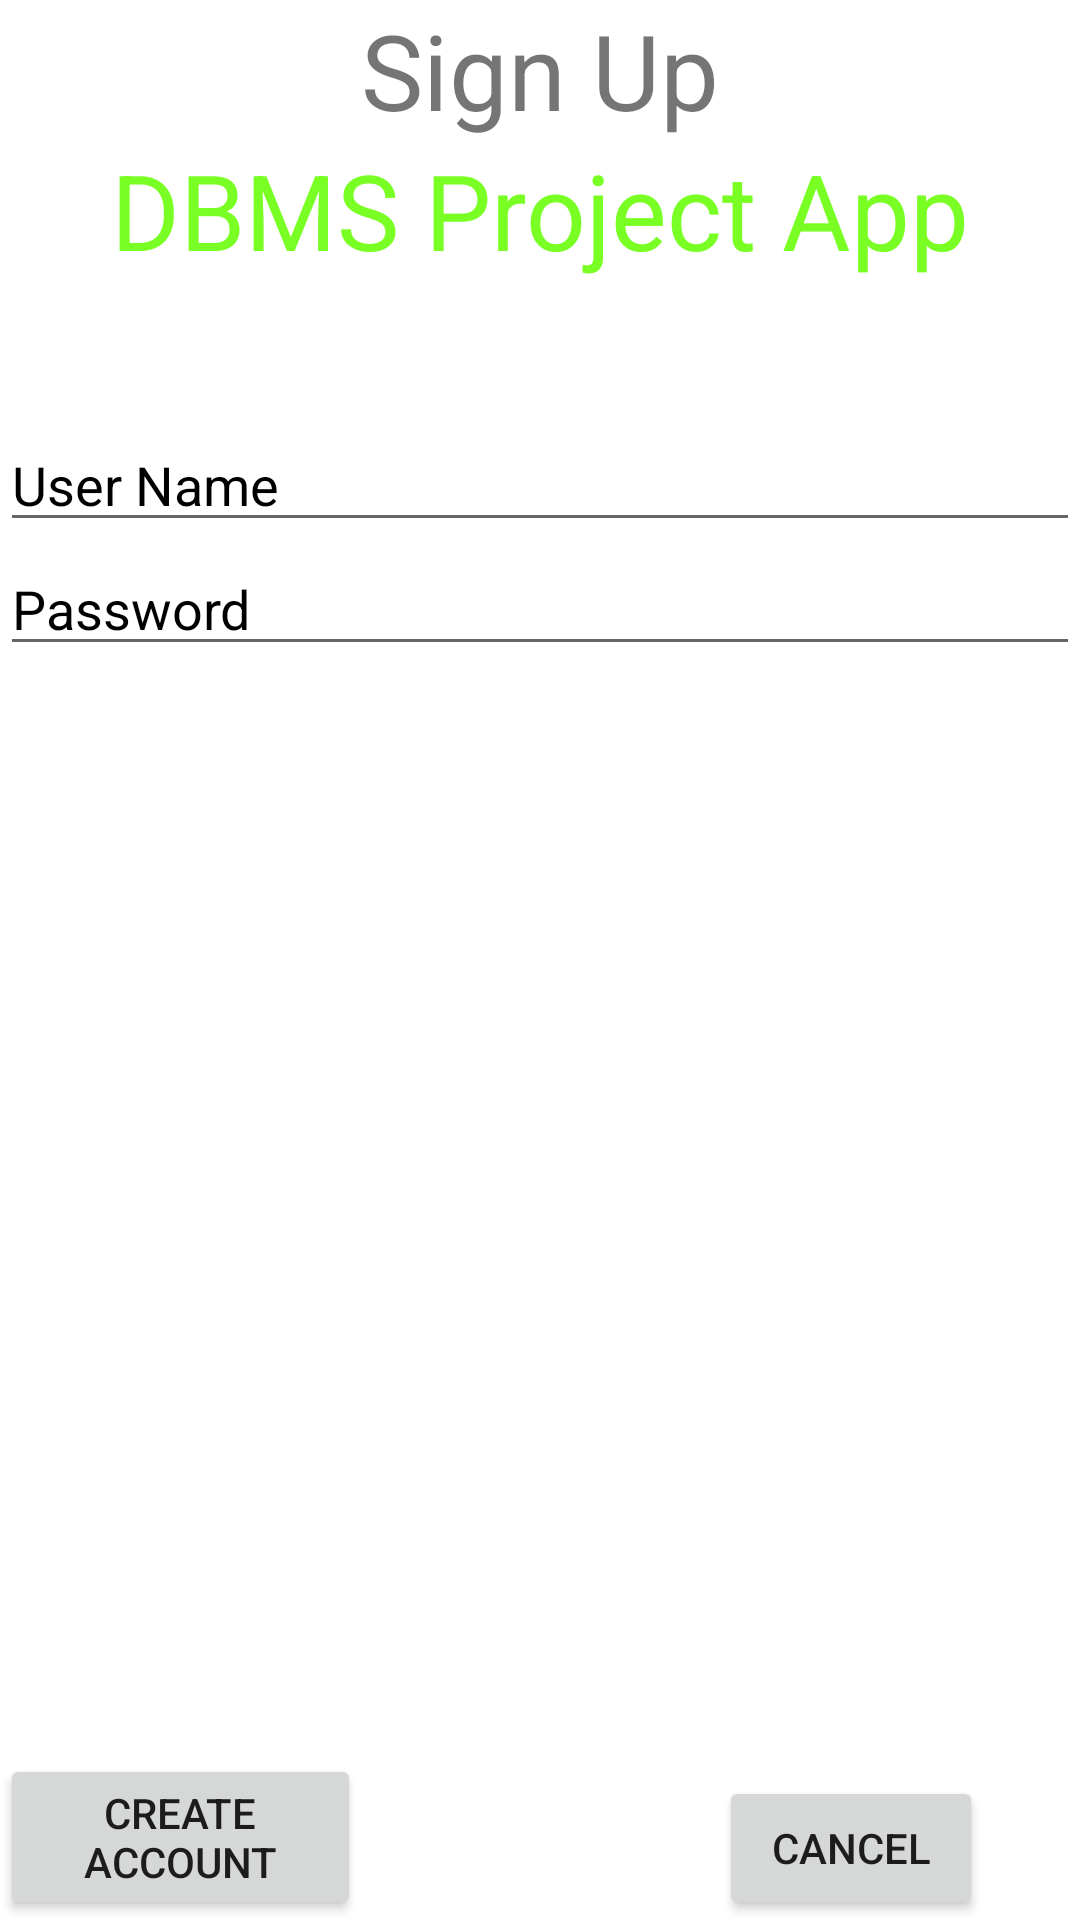

Android layout source for this screen:
<!-- AndroidManifest.xml: application theme Theme.DBMSProject -->
<!-- res/layout/activity_sign_up.xml -->
<?xml version = "1.0" encoding = "utf-8"?>
<RelativeLayout xmlns:android = "http://schemas.android.com/apk/res/android"
    xmlns:tools = "http://schemas.android.com/tools" android:layout_width="match_parent"
    android:layout_height = "match_parent"
    tools:context = ".MainActivity">

    <TextView
        android:id="@+id/textview"
        android:layout_width="wrap_content"
        android:layout_height="wrap_content"
        android:layout_alignParentTop="true"
        android:layout_centerHorizontal="true"
        android:text="Sign Up"
        android:textSize="35dp" />

    <TextView
        android:id="@+id/textView"
        android:layout_width="wrap_content"
        android:layout_height="wrap_content"
        android:layout_below="@+id/textview"
        android:layout_centerHorizontal="true"
        android:text="DBMS Project App"
        android:textColor="#ff7aff24"
        android:textSize="35dp" />

    <EditText
        android:id="@+id/userName"
        android:layout_width="wrap_content"
        android:layout_height="wrap_content"
        android:layout_below="@+id/imageView"
        android:layout_alignParentStart="true"
        android:layout_alignParentLeft="true"
        android:layout_alignParentEnd="true"
        android:layout_alignParentRight="true"
        android:layout_marginTop="46dp"
        android:focusable="true"
        android:hint="User Name"
        android:textColorHighlight="#ff7eff15"
        android:textColorHint="@color/black" />

    <ImageView
        android:layout_width="wrap_content"
        android:layout_height="wrap_content"
        android:id="@+id/imageView"

        android:layout_below="@+id/textView"
        android:layout_centerHorizontal="true" />

    <EditText
        android:id="@+id/password"
        android:layout_width="wrap_content"
        android:layout_height="wrap_content"
        android:layout_below="@+id/userName"
        android:layout_alignEnd="@+id/userName"
        android:layout_alignRight="@+id/userName"
        android:layout_alignParentStart="true"
        android:layout_alignParentLeft="true"
        android:ems="10"
        android:hint="Password"
        android:inputType="textPassword"
        android:textColorHint="@color/black" />

    <Button
        android:id="@+id/button"
        android:layout_width="wrap_content"
        android:layout_height="wrap_content"
        android:layout_alignParentBottom="true"
        android:layout_toStartOf="@+id/textview"
        android:layout_toLeftOf="@+id/textview"
        android:text="Create Account" />

    <Button
        android:id="@+id/cancel_button"
        android:layout_width="wrap_content"
        android:layout_height="wrap_content"
        android:layout_alignParentBottom="true"
        android:layout_toEndOf="@+id/textview"
        android:layout_toRightOf="@+id/textview"
        android:text="Cancel" />

</RelativeLayout>
<!-- resources referenced by this layout -->
<resources>
  <style name="Theme.DBMSProject" parent="Theme.MaterialComponents.DayNight.NoActionBar">
          
          <item name="colorPrimary">@color/purple_500</item>
          <item name="colorPrimaryVariant">@color/purple_700</item>
          <item name="colorOnPrimary">@color/white</item>
          
          <item name="colorSecondary">@color/teal_200</item>
          <item name="colorSecondaryVariant">@color/teal_700</item>
          <item name="colorOnSecondary">@color/black</item>
          
          <item name="android:statusBarColor" tools:targetApi="l">?attr/colorPrimaryVariant</item>
          
      </style>
  <!-- not gathered from this repository: default colours our renderer supplied (Android Studio template values) -->
  <color name="purple_500">#FF6200EE</color>
  <color name="purple_700">#FF3700B3</color>
  <color name="teal_200">#FF03DAC5</color>
  <color name="teal_700">#FF018786</color>
  <color name="black">#FF000000</color>
  <color name="white">#FFFFFFFF</color>
</resources>
